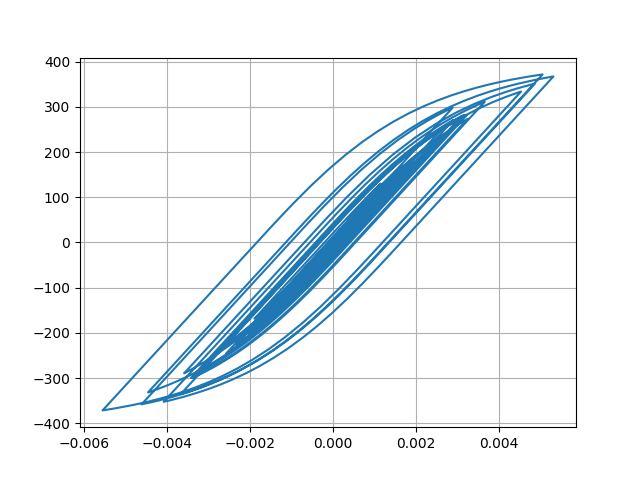

Values plotted in this chart, from the file beside it:
Desplacment, Force
0.0, 0.0
-2.7341073699668586e-07, -0.02734
-9.489043112662435e-07, -0.09489
-1.7711009977738152e-06, -0.1771
-2.5245475378919715e-06, -0.2525
-3.0012922889955423e-06, -0.3001
-2.9504775181486364e-06, -0.295
-2.053511022945e-06, -0.2054
8.004843349378809e-08, 0.008005
3.7986513246572287e-06, 0.3799
9.277923972594519e-06, 0.9278
1.64594688933424e-05, 1.646
2.5068181706910204e-05, 2.507
3.46781577355848e-05, 3.468
4.480031698377975e-05, 4.48
5.5033841565534694e-05, 5.503
6.510674310939067e-05, 6.51
7.480480145175038e-05, 7.48
8.387691855847378e-05, 8.386
9.202335481867086e-05, 9.201
9.899640514691077e-05, 9.898
0.0001046, 10.46
0.0001088, 10.88
0.0001118, 11.18
0.0001136, 11.36
0.0001145, 11.44
0.0001141, 11.41
0.0001121, 11.21
0.0001081, 10.81
0.0001017, 10.17
9.289042399556149e-05, 9.286
8.190519147844304e-05, 8.187
6.914608093209125e-05, 6.911
5.5063444426572486e-05, 5.503
4.009843588644221e-05, 4.007
2.45882928274952e-05, 2.456
8.817575836489107e-06, 0.8786
-7.023764828000798e-06, -0.7056
-2.282105505667269e-05, -2.285
-3.8498444139729954e-05, -3.853
-5.407605039493934e-05, -5.41
-6.96572142034842e-05, -6.968
-8.547377395045993e-05, -8.549
-0.0001019, -10.19
-0.0001195, -11.95
-0.0001388, -13.88
-0.0001599, -15.98
-0.0001823, -18.22
-0.0002052, -20.5
-0.0002274, -22.72
-0.000248, -24.77
-0.0002661, -26.57
-0.0002812, -28.08
-0.0002929, -29.24
-0.0003008, -30.03
-0.0003049, -30.43
-0.0003052, -30.47
-0.0003024, -30.18
-0.0002969, -29.63
-0.0002892, -28.87
... 2,941 more rows
